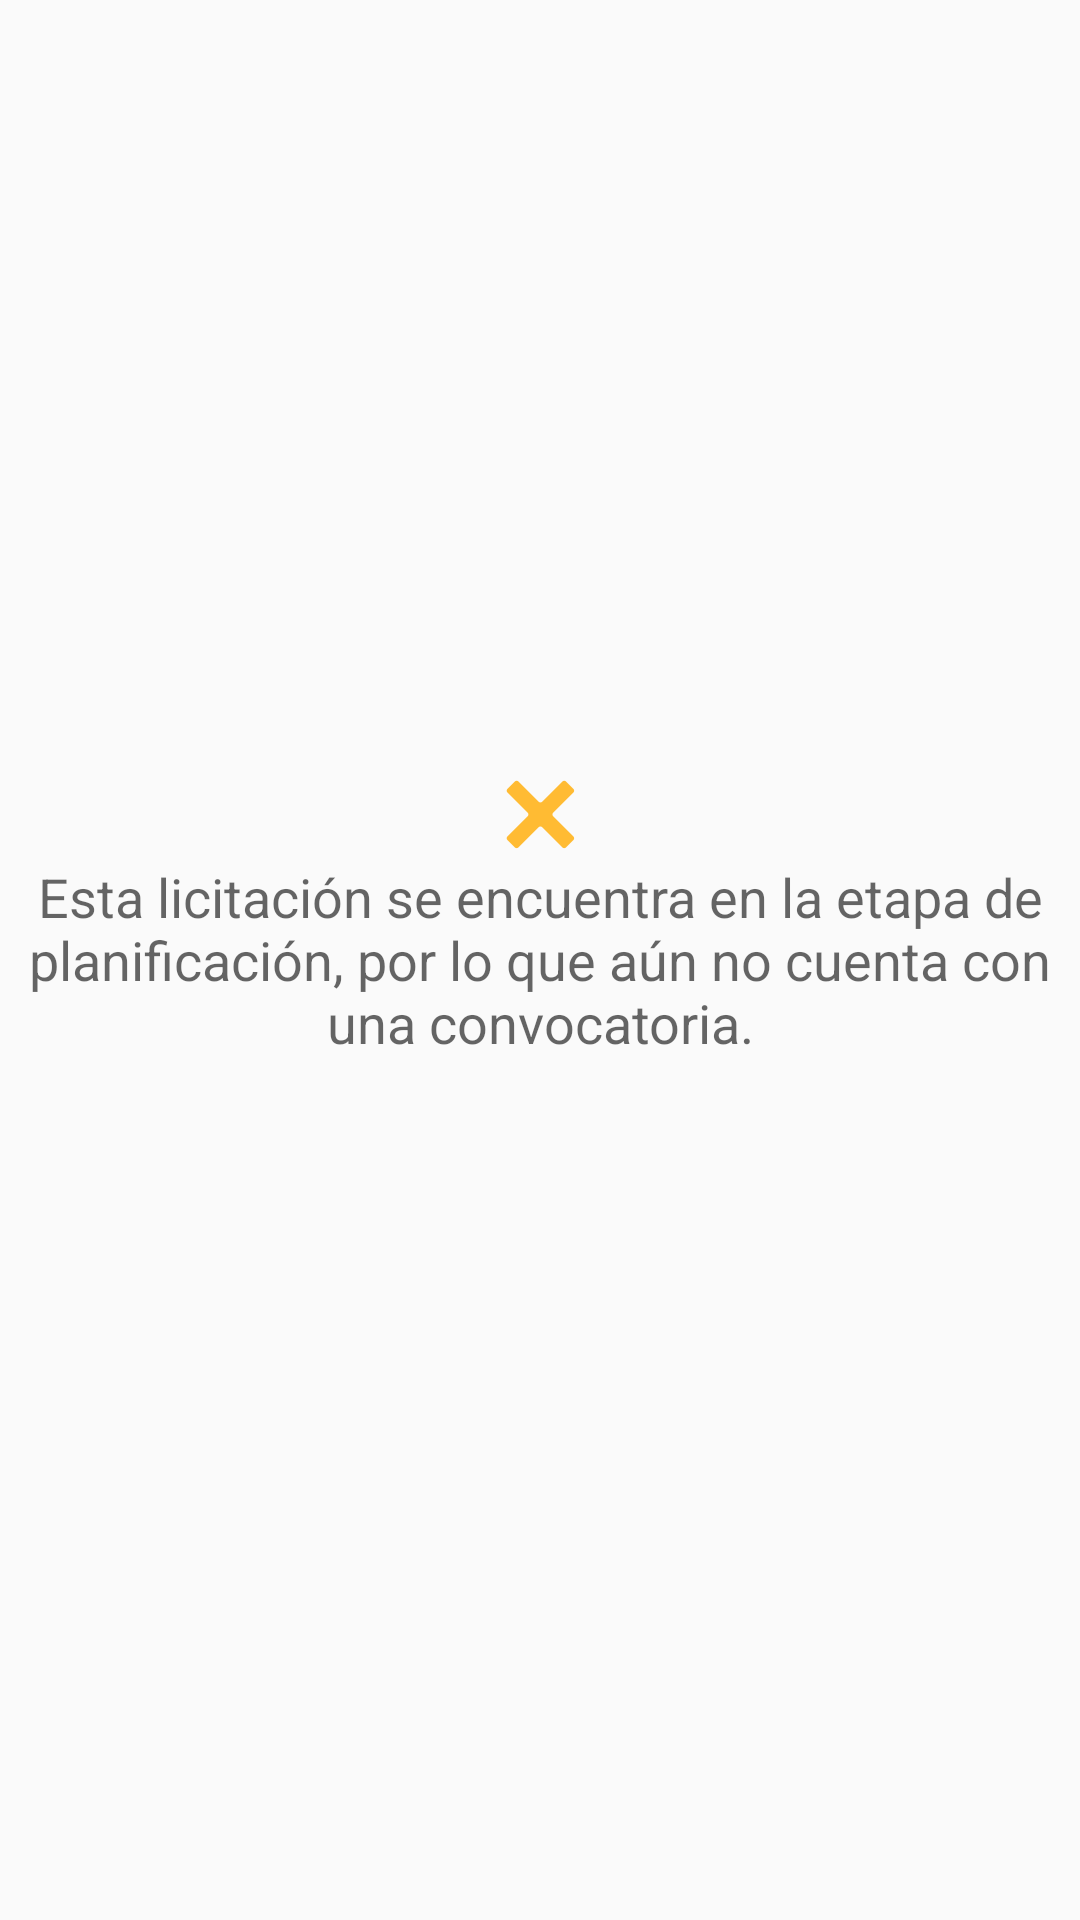

Layout XML and referenced resources for this Android screen:
<!-- AndroidManifest.xml: application theme AppTheme -->
<!-- res/layout/error404.xml -->
<?xml version="1.0" encoding="utf-8"?>
<RelativeLayout xmlns:android="http://schemas.android.com/apk/res/android"
    android:layout_width="match_parent"
    android:layout_height="match_parent"
    >

    <ImageView
        android:layout_width="91dp"
        android:layout_height="wrap_content"
        android:id="@+id/imageView3"
        android:src="@drawable/ic_cross"
        android:layout_gravity="center"
        android:layout_above="@+id/textView7"
        android:layout_centerHorizontal="true" />

    <TextView
        android:layout_width="wrap_content"
        android:layout_height="wrap_content"
        android:textAppearance="?android:attr/textAppearanceMedium"
        android:text="@string/mensaje_convocatoria_404"
        android:id="@+id/textView7"
        android:layout_gravity="center"
        android:gravity="center"
        android:textAlignment="center"
        android:layout_centerVertical="true"
        android:layout_alignParentLeft="true"
        android:layout_alignParentStart="true" />
</RelativeLayout>
<!-- resources referenced by this layout -->
<resources>
  <!-- drawable ic_cross: png bitmap (drawable-hdpi, 815 bytes) -->
  <string name="mensaje_convocatoria_404">Esta licitación se encuentra en la etapa de planificación, por lo que aún no cuenta con una convocatoria.</string>
  <style name="AppTheme" parent="Theme.AppCompat.Light.NoActionBar">
          <item name="android:colorPrimary">@color/ColorPrimary</item>
          <item name="android:colorPrimaryDark">@color/ColorPrimaryDark</item>
          <item name="android:colorControlActivated">@color/ColorPrimary</item>
  
          
          <item name="colorPrimary">@color/ColorPrimary</item>
          <item name="colorPrimaryDark">@color/ColorPrimaryDark</item>
          <item name="colorControlActivated">@color/ColorPrimary</item>
      </style>
  <color name="ColorPrimary">#f57215</color>
  <color name="ColorPrimaryDark">#d25900</color>
</resources>
